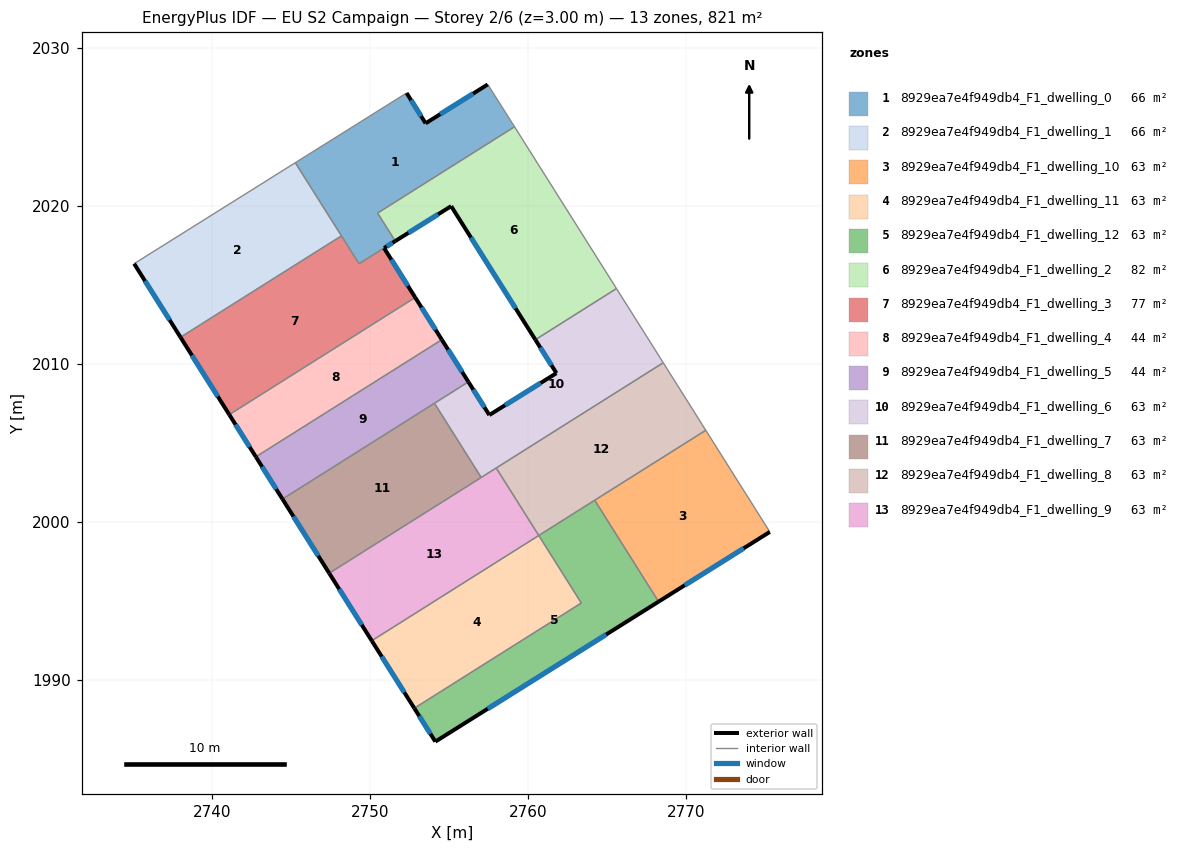
=== STOREY PLAN SPEC (per zone: floor XY polygon, exterior-wall plan segments, windows/doors) ===
zone 1: 8929ea7e4f949db4_F1_dwelling_0  (65.8 m²)
  floor: (2757.45, 2027.70) (2759.12, 2025.06) (2759.15, 2025.02) (2750.48, 2019.55) (2751.59, 2017.78) (2749.30, 2016.35) (2745.27, 2022.74) (2752.31, 2027.16) (2753.52, 2025.24)
  exterior wall: (2753.52, 2025.24) – (2752.31, 2027.16)  [2.3 m]
    window: (2753.23, 2025.69) – (2752.60, 2026.70)  [1.9 m²]
  exterior wall: (2757.45, 2027.70) – (2753.52, 2025.24)  [4.6 m]
    window: (2756.53, 2027.12) – (2754.44, 2025.81)  [3.9 m²]
  exterior wall: (2750.89, 2017.34) – (2751.59, 2017.78)  [0.8 m]
    window: (2751.05, 2017.44) – (2751.43, 2017.68)  [0.7 m²]
  interior walls: 8
zone 2: 8929ea7e4f949db4_F1_dwelling_1  (66.1 m²)
  floor: (2745.27, 2022.74) (2748.19, 2018.11) (2738.00, 2011.69) (2735.06, 2016.35)
  exterior wall: (2735.06, 2016.35) – (2738.00, 2011.69)  [5.5 m]
    window: (2735.75, 2015.26) – (2737.31, 2012.79)  [4.6 m²]
  interior walls: 4
zone 3: 8929ea7e4f949db4_F1_dwelling_10  (63.1 m²)
  floor: (2771.26, 2005.80) (2775.31, 1999.37) (2768.27, 1994.95) (2764.22, 2001.37)
  exterior wall: (2768.27, 1994.95) – (2775.31, 1999.37)  [8.3 m]
    window: (2769.92, 1995.99) – (2773.66, 1998.33)  [7.0 m²]
  interior walls: 3
zone 4: 8929ea7e4f949db4_F1_dwelling_11  (63.1 m²)
  floor: (2760.68, 1999.14) (2763.38, 1994.87) (2752.80, 1988.20) (2750.11, 1992.48)
  exterior wall: (2750.11, 1992.48) – (2752.80, 1988.20)  [5.1 m]
    window: (2750.74, 1991.47) – (2752.17, 1989.21)  [4.3 m²]
  interior walls: 3
zone 5: 8929ea7e4f949db4_F1_dwelling_12  (63.1 m²)
  floor: (2764.22, 2001.37) (2768.27, 1994.95) (2754.13, 1986.09) (2752.80, 1988.20) (2763.38, 1994.87) (2760.68, 1999.14)
  exterior wall: (2754.13, 1986.09) – (2768.27, 1994.95)  [16.7 m]
    window: (2757.45, 1988.17) – (2764.95, 1992.87)  [14.1 m²]
  exterior wall: (2752.80, 1988.20) – (2754.13, 1986.09)  [2.5 m]
    window: (2753.11, 1987.71) – (2753.82, 1986.59)  [2.1 m²]
  interior walls: 4
zone 6: 8929ea7e4f949db4_F1_dwelling_2  (82.3 m²)
  floor: (2759.15, 2025.02) (2765.60, 2014.77) (2760.47, 2011.54) (2755.14, 2019.99) (2751.59, 2017.78) (2750.48, 2019.55)
  exterior wall: (2755.14, 2019.99) – (2760.47, 2011.54)  [10.0 m]
    window: (2756.39, 2018.01) – (2759.21, 2013.52)  [8.4 m²]
  exterior wall: (2751.59, 2017.78) – (2755.14, 2019.99)  [4.2 m]
    window: (2752.43, 2018.30) – (2754.30, 2019.47)  [3.5 m²]
  interior walls: 4
zone 7: 8929ea7e4f949db4_F1_dwelling_3  (76.7 m²)
  floor: (2750.89, 2017.34) (2752.86, 2014.21) (2741.09, 2006.79) (2738.00, 2011.69) (2747.73, 2017.82) (2748.19, 2018.11) (2749.30, 2016.35)
  exterior wall: (2752.86, 2014.21) – (2750.89, 2017.34)  [3.7 m]
    window: (2752.40, 2014.94) – (2751.35, 2016.60)  [3.1 m²]
  exterior wall: (2738.00, 2011.69) – (2741.09, 2006.79)  [5.8 m]
    window: (2738.72, 2010.54) – (2740.36, 2007.94)  [4.9 m²]
  interior walls: 5
zone 8: 8929ea7e4f949db4_F1_dwelling_4  (44.0 m²)
  floor: (2752.86, 2014.21) (2754.54, 2011.54) (2742.77, 2004.12) (2741.09, 2006.79)
  exterior wall: (2741.09, 2006.79) – (2742.77, 2004.12)  [3.2 m]
    window: (2741.48, 2006.16) – (2742.37, 2004.75)  [2.7 m²]
  exterior wall: (2754.54, 2011.54) – (2752.86, 2014.21)  [3.2 m]
    window: (2754.15, 2012.17) – (2753.25, 2013.58)  [2.7 m²]
  interior walls: 2
zone 9: 8929ea7e4f949db4_F1_dwelling_5  (44.0 m²)
  floor: (2754.54, 2011.54) (2756.23, 2008.87) (2744.45, 2001.45) (2742.77, 2004.12)
  exterior wall: (2742.77, 2004.12) – (2744.45, 2001.45)  [3.2 m]
    window: (2743.17, 2003.49) – (2744.06, 2002.07)  [2.7 m²]
  exterior wall: (2756.23, 2008.87) – (2754.54, 2011.54)  [3.2 m]
    window: (2755.83, 2009.49) – (2754.94, 2010.91)  [2.7 m²]
  interior walls: 3
zone 10: 8929ea7e4f949db4_F1_dwelling_6  (63.1 m²)
  floor: (2765.60, 2014.77) (2768.56, 2010.08) (2757.04, 2002.81) (2754.08, 2007.51) (2756.23, 2008.87) (2757.55, 2006.77) (2761.80, 2009.42) (2760.47, 2011.54)
  exterior wall: (2761.80, 2009.42) – (2757.55, 2006.77)  [5.0 m]
    window: (2760.80, 2008.80) – (2758.55, 2007.39)  [4.2 m²]
  exterior wall: (2760.47, 2011.54) – (2761.80, 2009.42)  [2.5 m]
    window: (2760.78, 2011.04) – (2761.49, 2009.92)  [2.1 m²]
  exterior wall: (2757.55, 2006.77) – (2756.23, 2008.87)  [2.5 m]
    window: (2757.24, 2007.26) – (2756.54, 2008.37)  [2.1 m²]
  interior walls: 6
zone 11: 8929ea7e4f949db4_F1_dwelling_7  (63.1 m²)
  floor: (2754.08, 2007.51) (2757.04, 2002.81) (2747.41, 1996.75) (2744.45, 2001.45)
  exterior wall: (2744.45, 2001.45) – (2747.41, 1996.75)  [5.6 m]
    window: (2745.15, 2000.34) – (2746.72, 1997.85)  [4.7 m²]
  interior walls: 3
zone 12: 8929ea7e4f949db4_F1_dwelling_8  (63.1 m²)
  floor: (2768.56, 2010.08) (2771.26, 2005.80) (2760.68, 1999.14) (2757.99, 2003.41)
  interior walls: 5
zone 13: 8929ea7e4f949db4_F1_dwelling_9  (63.1 m²)
  floor: (2757.99, 2003.41) (2760.68, 1999.14) (2750.11, 1992.48) (2747.41, 1996.75)
  exterior wall: (2747.41, 1996.75) – (2750.11, 1992.48)  [5.1 m]
    window: (2748.05, 1995.75) – (2749.47, 1993.48)  [4.3 m²]
  interior walls: 4

=== DERIVED (storey summary) ===
Building: EU S2 Campaign
Storey: 2 of 6  (floor level z = 3.00 m)
Storey gross floor area: 820.8 m²
Zones on this storey: 13
  - 8929ea7e4f949db4_F1_dwelling_0: floor 65.8 m²; exterior wall 7.7 m (23.2 m²); 3 window(s) 6.5 m²; WWR 28.1%
  - 8929ea7e4f949db4_F1_dwelling_1: floor 66.1 m²; exterior wall 5.5 m (16.5 m²); 1 window(s) 4.6 m²; WWR 28.1%
  - 8929ea7e4f949db4_F1_dwelling_10: floor 63.1 m²; exterior wall 8.3 m (24.9 m²); 1 window(s) 7.0 m²; WWR 28.1%
  - 8929ea7e4f949db4_F1_dwelling_11: floor 63.1 m²; exterior wall 5.1 m (15.2 m²); 1 window(s) 4.3 m²; WWR 28.1%
  - 8929ea7e4f949db4_F1_dwelling_12: floor 63.1 m²; exterior wall 19.2 m (57.5 m²); 2 window(s) 16.2 m²; WWR 28.1%
  - 8929ea7e4f949db4_F1_dwelling_2: floor 82.3 m²; exterior wall 14.2 m (42.5 m²); 2 window(s) 12.0 m²; WWR 28.1%
  - 8929ea7e4f949db4_F1_dwelling_3: floor 76.7 m²; exterior wall 9.5 m (28.5 m²); 2 window(s) 8.0 m²; WWR 28.1%
  - 8929ea7e4f949db4_F1_dwelling_4: floor 44.0 m²; exterior wall 6.3 m (19.0 m²); 2 window(s) 5.3 m²; WWR 28.1%
  - 8929ea7e4f949db4_F1_dwelling_5: floor 44.0 m²; exterior wall 6.3 m (19.0 m²); 2 window(s) 5.3 m²; WWR 28.1%
  - 8929ea7e4f949db4_F1_dwelling_6: floor 63.1 m²; exterior wall 10.0 m (30.0 m²); 3 window(s) 8.4 m²; WWR 28.1%
  - 8929ea7e4f949db4_F1_dwelling_7: floor 63.1 m²; exterior wall 5.6 m (16.7 m²); 1 window(s) 4.7 m²; WWR 28.1%
  - 8929ea7e4f949db4_F1_dwelling_8: floor 63.1 m²
  - 8929ea7e4f949db4_F1_dwelling_9: floor 63.1 m²; exterior wall 5.1 m (15.2 m²); 1 window(s) 4.3 m²; WWR 28.1%
Zone adjacency (shared interzone walls):
  - 8929ea7e4f949db4_F1_dwelling_0 ↔ 8929ea7e4f949db4_F1_dwelling_1
  - 8929ea7e4f949db4_F1_dwelling_0 ↔ 8929ea7e4f949db4_F1_dwelling_2
  - 8929ea7e4f949db4_F1_dwelling_0 ↔ 8929ea7e4f949db4_F1_dwelling_3
  - 8929ea7e4f949db4_F1_dwelling_1 ↔ 8929ea7e4f949db4_F1_dwelling_3
  - 8929ea7e4f949db4_F1_dwelling_10 ↔ 8929ea7e4f949db4_F1_dwelling_12
  - 8929ea7e4f949db4_F1_dwelling_10 ↔ 8929ea7e4f949db4_F1_dwelling_8
  - 8929ea7e4f949db4_F1_dwelling_11 ↔ 8929ea7e4f949db4_F1_dwelling_12
  - 8929ea7e4f949db4_F1_dwelling_11 ↔ 8929ea7e4f949db4_F1_dwelling_9
  - 8929ea7e4f949db4_F1_dwelling_12 ↔ 8929ea7e4f949db4_F1_dwelling_8
  - 8929ea7e4f949db4_F1_dwelling_2 ↔ 8929ea7e4f949db4_F1_dwelling_6
  - 8929ea7e4f949db4_F1_dwelling_3 ↔ 8929ea7e4f949db4_F1_dwelling_4
  - 8929ea7e4f949db4_F1_dwelling_4 ↔ 8929ea7e4f949db4_F1_dwelling_5
  - 8929ea7e4f949db4_F1_dwelling_5 ↔ 8929ea7e4f949db4_F1_dwelling_6
  - 8929ea7e4f949db4_F1_dwelling_5 ↔ 8929ea7e4f949db4_F1_dwelling_7
  - 8929ea7e4f949db4_F1_dwelling_6 ↔ 8929ea7e4f949db4_F1_dwelling_7
  - 8929ea7e4f949db4_F1_dwelling_6 ↔ 8929ea7e4f949db4_F1_dwelling_8
  - 8929ea7e4f949db4_F1_dwelling_6 ↔ 8929ea7e4f949db4_F1_dwelling_9
  - 8929ea7e4f949db4_F1_dwelling_7 ↔ 8929ea7e4f949db4_F1_dwelling_9
  - 8929ea7e4f949db4_F1_dwelling_8 ↔ 8929ea7e4f949db4_F1_dwelling_9